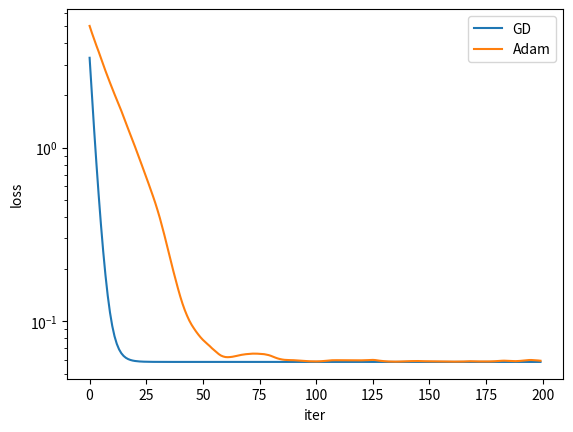
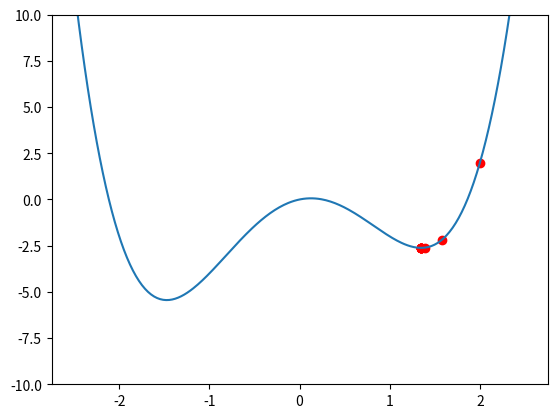

These figures' Python source, in order:
import numpy as np
# Convexity: check Hessian PSD
H=np.array([[2.,1.],[1.,4.]]); eigs=np.linalg.eigvalsh(H)
print('f=x²+xy+2y², eigs:',eigs,'→',('CONVEX' if all(eigs>=0) else 'NOT CONVEX'))
H2=np.array([[2.,0.],[0.,-2.]]); print('f=x²-y², eigs:',np.linalg.eigvalsh(H2),'→ SADDLE')

import matplotlib.pyplot as plt
np.random.seed(0); n,d=100,10; lam=0.01
X=np.random.randn(n,d); y=X@np.random.randn(d)+0.1*np.random.randn(n)
full_g=lambda w: 2*X.T@(X@w-y)/n+2*lam*w
loss=lambda w: np.mean((X@w-y)**2)+lam*np.dot(w,w)
# GD
w=np.zeros(d); gd=[]
for _ in range(200): w-=0.1*full_g(w); gd.append(loss(w))
# Adam
w=np.zeros(d); m=np.zeros(d); v=np.zeros(d); adam=[]
for t in range(1,201):
    idx=np.random.choice(n,16); Xi=X[idx]; yi=y[idx]
    g=2*Xi.T@(Xi@w-yi)/16+2*lam*w
    m=0.9*m+0.1*g; v=0.999*v+0.001*g**2
    w-=0.05*(m/(1-0.9**t))/(np.sqrt(v/(1-0.999**t))+1e-8); adam.append(loss(w))
plt.semilogy(gd,label='GD'); plt.semilogy(adam,label='Adam')
plt.xlabel('iter'); plt.ylabel('loss'); plt.legend(); plt.show()

# Newton's method
f=lambda x: x**4-4*x**2+x; df=lambda x: 4*x**3-8*x+1; d2f=lambda x: 12*x**2-8
x=2.; path=[x]
for _ in range(10): x-=df(x)/d2f(x); path.append(x)
print(f'Newton min: x={x:.6f} f={f(x):.6f}')
xs=np.linspace(-2.5,2.5,300); plt.plot(xs,f(xs)); plt.scatter(path,[f(p) for p in path],c='r'); plt.ylim(-10,10); plt.show()
